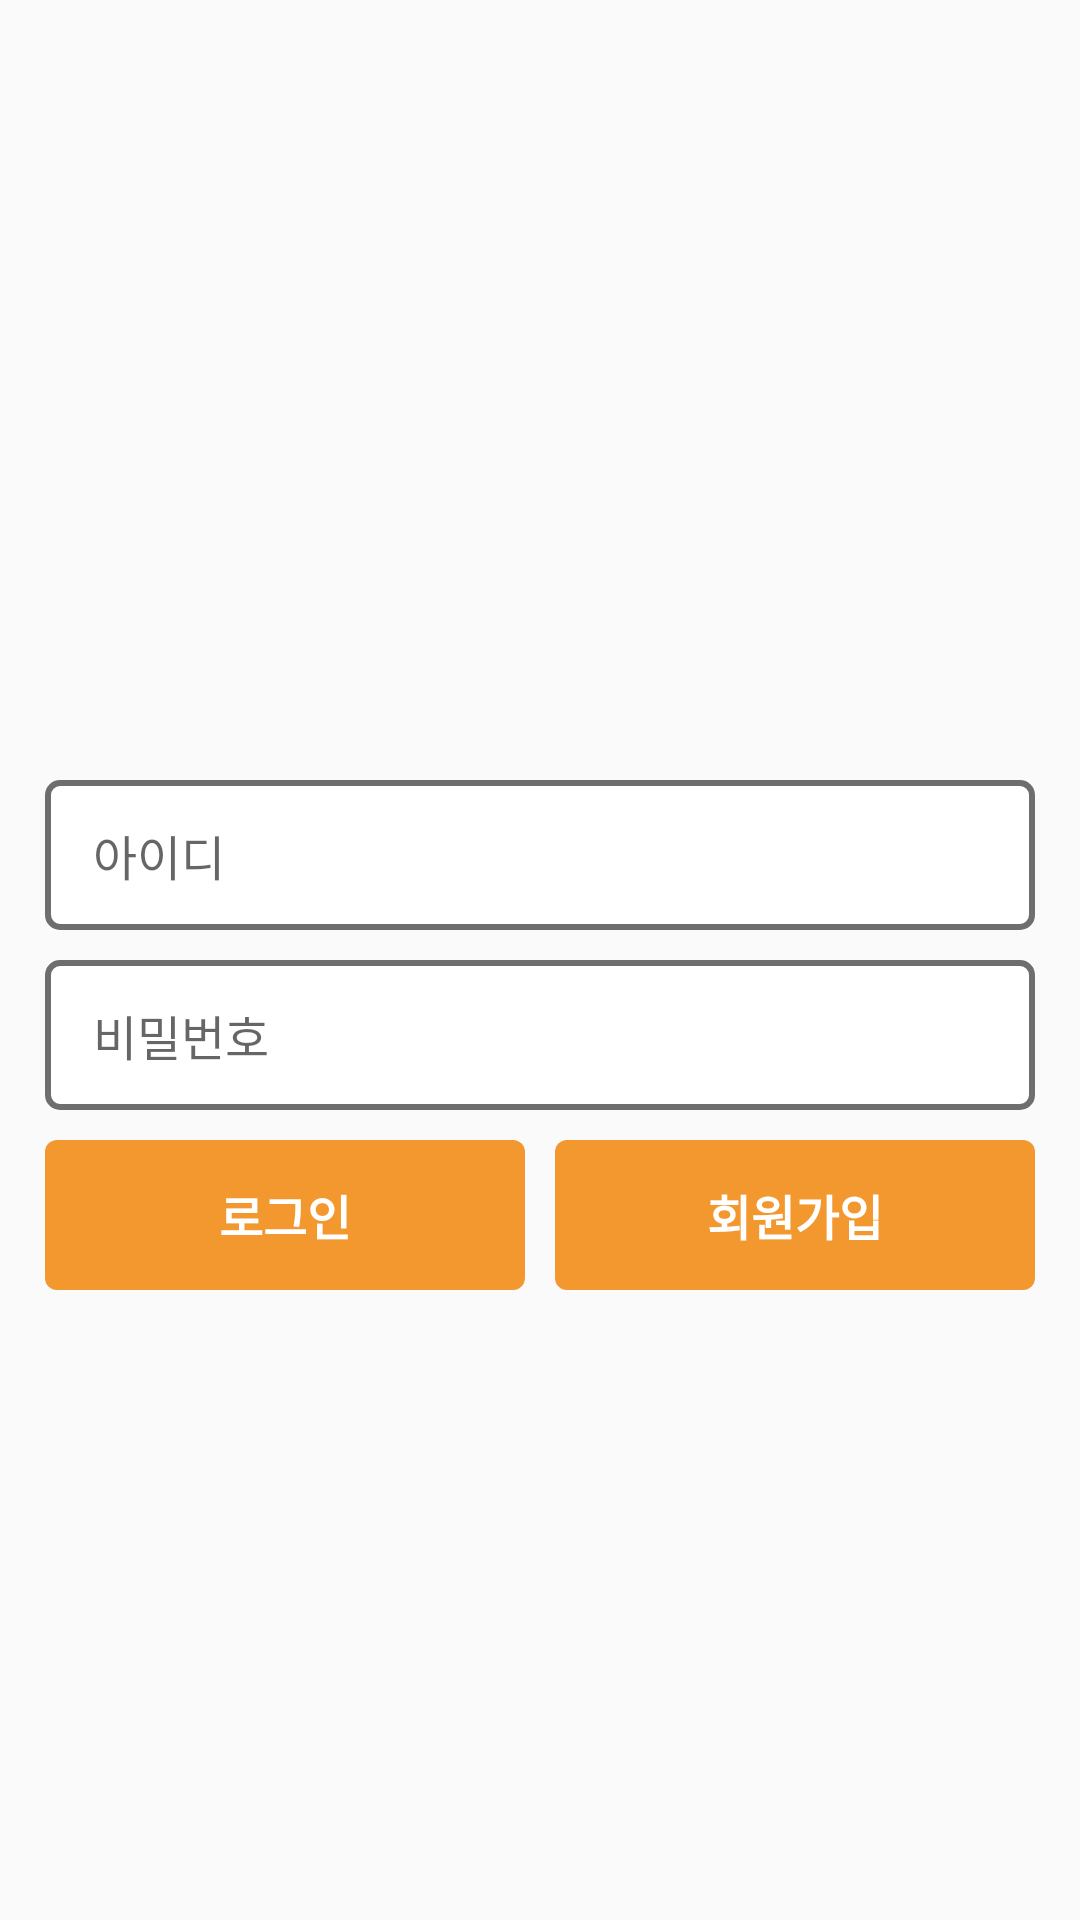

Here is an Android app screen rendered from its layout file. Give the layout XML and the strings, colors and styles it references.
<!-- AndroidManifest.xml: application theme Theme.Swproject -->
<!-- res/layout/activity_login.xml -->
<?xml version="1.0" encoding="utf-8"?>
<RelativeLayout xmlns:android="http://schemas.android.com/apk/res/android"
    android:layout_width="match_parent"
    android:layout_height="match_parent"
    xmlns:app="http://schemas.android.com/apk/res-auto"
    android:focusable="true"
    android:focusableInTouchMode="true"
    android:orientation="vertical">


    <LinearLayout
        android:layout_width="match_parent"
        android:layout_height="wrap_content"
        android:layout_centerInParent="true"
        android:orientation="vertical">

        <ImageView
            android:layout_width="100sp"
            android:layout_height="100sp"
            android:background="@null"
            android:src="@drawable/foodsapp"
            android:layout_gravity="center"/>

        <LinearLayout
            android:layout_width="match_parent"
            android:layout_height="wrap_content"
            android:padding="15dp"
            android:orientation="vertical"
            android:layout_marginBottom="50sp">

            <EditText
                android:id="@+id/txt_id"
                android:layout_width="match_parent"
                android:layout_height="@dimen/input_height"
                android:layout_marginBottom="10sp"
                android:hint="@string/id_hint"
                android:background="@drawable/edittext_input"
                android:gravity="left|center_vertical"
                android:imeOptions="actionNext"
                android:inputType="textVisiblePassword"
                android:paddingHorizontal="@dimen/default_horizontal"
                android:textSize="@dimen/default_font_size"
                />

            <EditText
                android:id="@+id/txt_pw"
                android:layout_width="match_parent"
                android:layout_height="@dimen/input_height"
                android:hint="@string/pw_hint"
                android:background="@drawable/edittext_input"
                android:gravity="left|center_vertical"
                android:imeOptions="actionNext"
                android:inputType="textPassword"
                app:passwordToggleEnabled="true"
                android:paddingHorizontal="@dimen/default_horizontal"
                android:textSize="@dimen/default_font_size"/>

            <LinearLayout
                android:layout_width="match_parent"
                android:layout_height="wrap_content"
                android:orientation="horizontal"
                android:layout_marginTop="10dp">

                <Button
                    android:id="@+id/login_click"
                    android:layout_width="match_parent"
                    android:layout_height="@dimen/input_height"
                    android:text="@string/login_click"
                    android:textSize="16sp"
                    android:textColor="@color/white"
                    android:textStyle="bold"
                    android:layout_weight="1"
                    android:background="@drawable/bt_default"/>

                <View
                    android:layout_width="10dp"
                    android:layout_height="match_parent"/>

                <Button
                    android:id="@+id/btn_register"
                    android:layout_width="match_parent"
                    android:layout_height="@dimen/input_height"
                    android:text="@string/register_click"
                    android:layout_weight="1"
                    android:textSize="@dimen/default_font_size"
                    android:textColor="@color/white"
                    android:textStyle="bold"
                    android:background="@drawable/bt_default"/>
                
            </LinearLayout>
        </LinearLayout>
        
        
    </LinearLayout>

</RelativeLayout>
<!-- resources referenced by this layout -->
<resources>
  <color name="white">#FFFFFFFF</color>
  <dimen name="default_font_size">16sp</dimen>
  <dimen name="default_horizontal">16dp</dimen>
  <dimen name="input_height">50dp</dimen>
  <!-- drawable bt_default (drawable) -->
  <?xml version="1.0" encoding="utf-8"?>
  <selector xmlns:android="http://schemas.android.com/apk/res/android">
      <item android:state_pressed="true">
          <shape>
              <solid android:color="@color/click_white_orange_color"/>
              <corners android:radius="4dp"/>
          </shape>
      </item>
      <item android:state_selected="false">
          <shape>
              <solid android:color="@color/white_orange_color"/>
              <corners android:radius="4dp"/>
          </shape>
      </item>
  
  </selector>
  <!-- drawable edittext_input (drawable) -->
  <?xml version="1.0" encoding="utf-8"?>
  <selector xmlns:android="http://schemas.android.com/apk/res/android">
      <item android:state_focused="true">
          <shape>
              <solid android:color="@color/white"/>
              <corners android:radius="4dp"/>
              <stroke android:width="2dp"
                  android:color="@color/white_orange_color"/>
          </shape>
      </item>
      <item android:state_selected="false">
          <shape>
              <solid android:color="@color/white"/>
              <corners android:radius="4dp"/>
              <stroke android:width="2dp"
                  android:color="@color/gray_color"/>
          </shape>
      </item>
  </selector>
  <string name="id_hint">아이디</string>
  <string name="login_click">로그인</string>
  <string name="pw_hint">비밀번호</string>
  <string name="register_click">회원가입</string>
  <style name="Theme.Swproject" parent="Theme.AppCompat.Light.NoActionBar">
          
          <item name="colorPrimary">@color/purple_500</item>
          <item name="colorPrimaryVariant">@color/purple_700</item>
          <item name="colorOnPrimary">@color/white</item>
          
          <item name="colorSecondary">@color/teal_200</item>
          <item name="colorSecondaryVariant">@color/teal_700</item>
          <item name="colorOnSecondary">@color/black</item>
          
          <item name="android:statusBarColor" tools:targetApi="l">?attr/colorPrimaryVariant</item>
          
      </style>
  <color name="click_white_orange_color">#FD8C0A</color>
  <color name="white_orange_color">#F3982F</color>
  <color name="gray_color">#6E6E6E</color>
  <color name="purple_500">#FF6200EE</color>
  <color name="purple_700">#FF3700B3</color>
  <color name="teal_200">#FF03DAC5</color>
  <color name="teal_700">#FF018786</color>
  <color name="black">#FF000000</color>
</resources>
